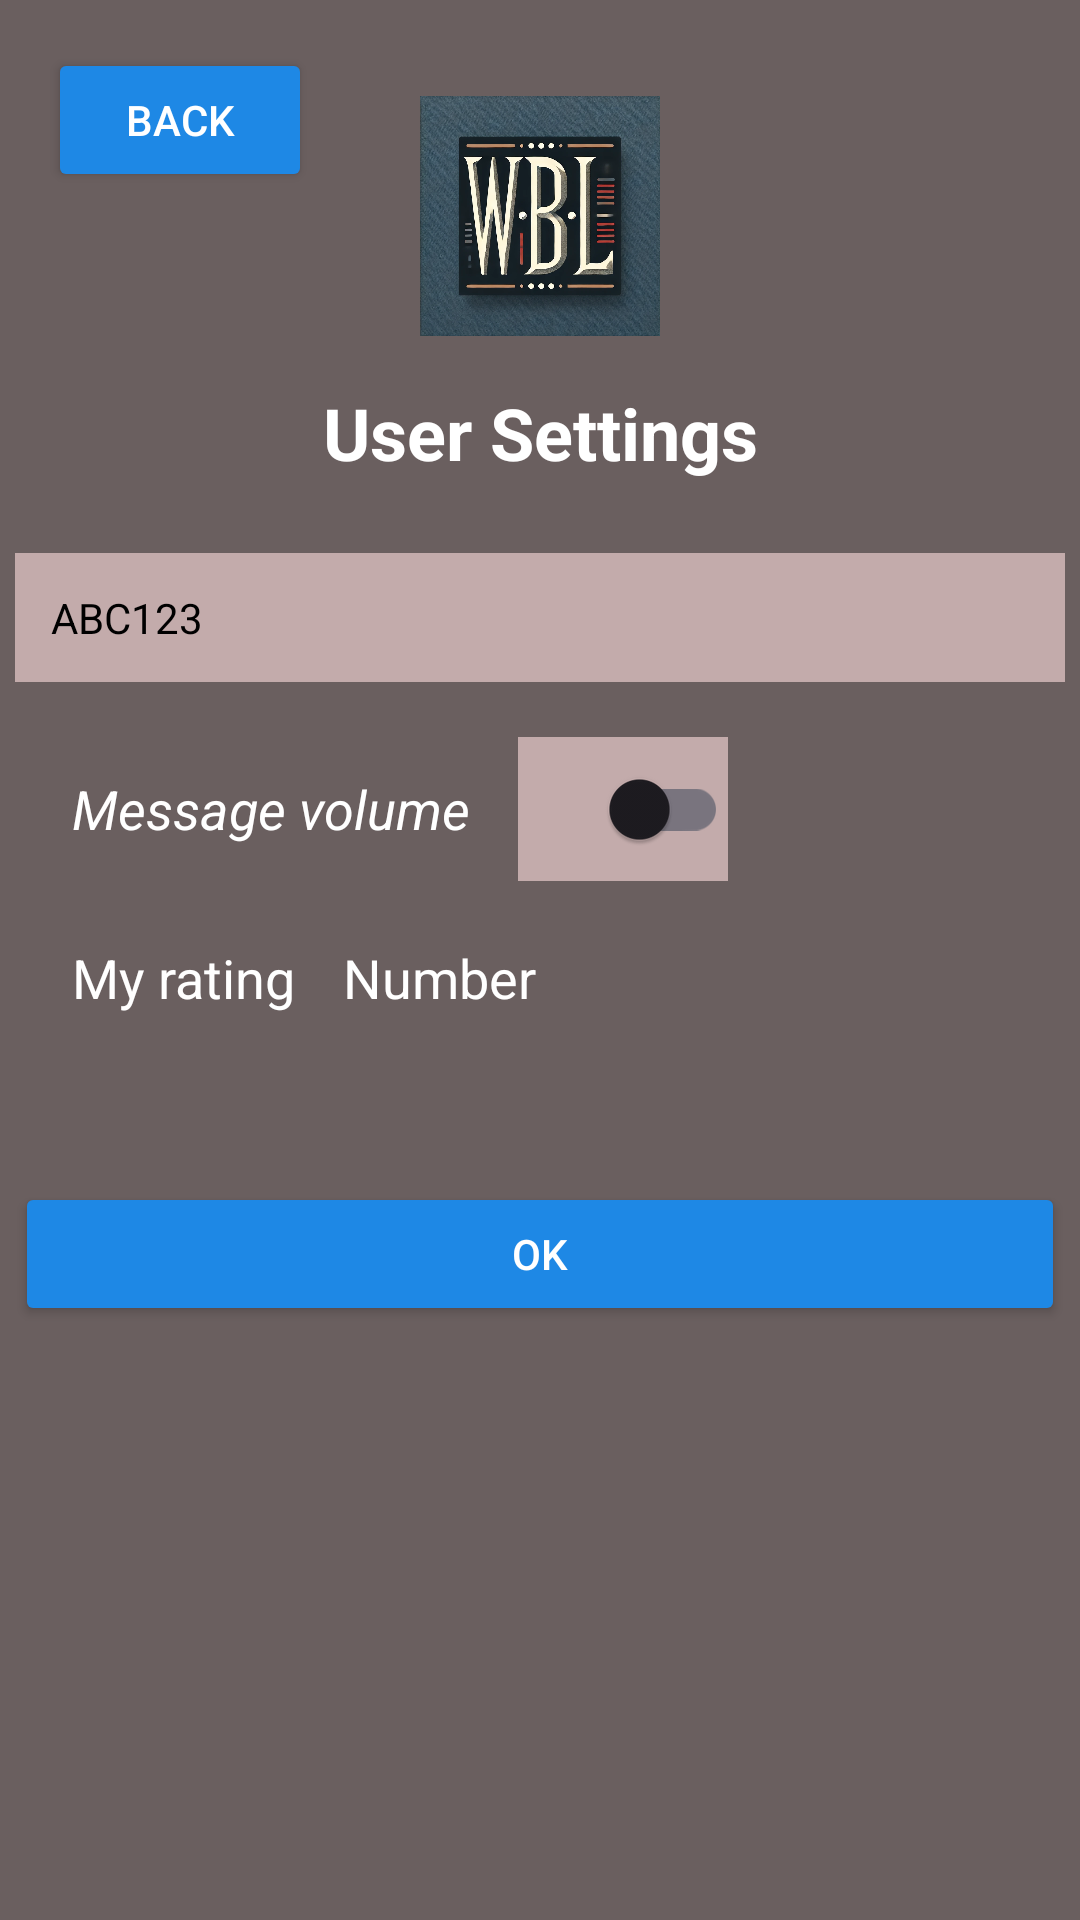

Android layout source for this screen:
<!-- AndroidManifest.xml: application theme Theme.WBLConnection -->
<!-- res/layout/activity_user_settings.xml -->
<?xml version="1.0" encoding="utf-8"?>
<androidx.constraintlayout.widget.ConstraintLayout
    android:id="@+id/main"
    xmlns:android="http://schemas.android.com/apk/res/android"
    xmlns:app="http://schemas.android.com/apk/res-auto"
    xmlns:tools="http://schemas.android.com/tools"
    android:layout_width="match_parent"
    android:layout_height="match_parent"
    android:background="#6A5F5F"
    tools:context=".UserSettings">

    
    <Button
        android:id="@+id/button_back"
        android:layout_width="wrap_content"
        android:layout_height="wrap_content"
        android:layout_margin="16dp"
        android:backgroundTint="#1E88E5"
        android:elevation="6dp"
        android:padding="12dp"
        android:text="@string/back"
        android:textColor="@android:color/white"
        app:layout_constraintStart_toStartOf="parent"
        app:layout_constraintTop_toTopOf="parent" />

    
    <ImageView
        android:id="@+id/imgLogo"
        android:layout_width="80dp"
        android:layout_height="80dp"
        android:layout_marginTop="32dp"
        android:contentDescription="@string/logo"
        android:src="@drawable/logo"
        app:layout_constraintTop_toTopOf="parent"
        app:layout_constraintEnd_toEndOf="parent"
        app:layout_constraintStart_toStartOf="parent" />

    
    <TextView
        android:id="@+id/editTextUserSettings"
        android:layout_width="wrap_content"
        android:layout_height="wrap_content"
        android:layout_marginTop="16dp"
        android:text="@string/user_settings"
        android:textColor="#FFFFFF"
        android:textSize="24sp"
        android:textStyle="bold"
        app:layout_constraintTop_toBottomOf="@id/imgLogo"
        app:layout_constraintStart_toStartOf="parent"
        app:layout_constraintEnd_toEndOf="parent" />

    
    <TextView
        android:id="@+id/editTextUserLicencePlate"
        android:layout_width="350dp"
        android:layout_height="wrap_content"
        android:layout_marginTop="24dp"
        android:background="#C3ABAB"
        android:textColor="#000000"
        android:padding="12dp"
        android:text="@string/abc123"
        app:layout_constraintTop_toBottomOf="@id/editTextUserSettings"
        app:layout_constraintStart_toStartOf="parent"
        app:layout_constraintEnd_toEndOf="parent" />

    
    <TextView
        android:id="@+id/textMessageVolume"
        android:layout_width="wrap_content"
        android:layout_height="wrap_content"
        android:text="@string/message_volume"
        android:textColor="#FFFFFF"
        android:textSize="18sp"
        android:textStyle="italic"
        android:layout_marginTop="30dp"
        app:layout_constraintTop_toBottomOf="@id/editTextUserLicencePlate"
        app:layout_constraintStart_toStartOf="parent"
        android:layout_marginStart="24dp" />

    <androidx.appcompat.widget.SwitchCompat
        android:id="@+id/switchVolume"
        android:layout_width="wrap_content"
        android:layout_height="wrap_content"
        android:layout_marginStart="16dp"
        android:background="#C3ABAB"
        android:minWidth="70dp"
        android:minHeight="48dp"
        app:layout_constraintTop_toTopOf="@id/textMessageVolume"
        app:layout_constraintBottom_toBottomOf="@id/textMessageVolume"
        app:layout_constraintStart_toEndOf="@id/textMessageVolume" />


    
    <TextView
        android:id="@+id/editTextMyRating"
        android:layout_width="wrap_content"
        android:layout_height="wrap_content"
        android:text="@string/my_rating"
        android:textColor="#FFFFFF"
        android:textSize="18sp"
        android:layout_marginTop="32dp"
        app:layout_constraintTop_toBottomOf="@id/textMessageVolume"
        app:layout_constraintStart_toStartOf="parent"
        android:layout_marginStart="24dp" />

    <TextView
        android:id="@+id/editTextUserRating"
        android:layout_width="wrap_content"
        android:layout_height="wrap_content"
        android:text="@string/number"
        android:textColor="#FFFFFF"
        android:textSize="18sp"
        app:layout_constraintTop_toTopOf="@id/editTextMyRating"
        app:layout_constraintBottom_toBottomOf="@id/editTextMyRating"
        app:layout_constraintStart_toEndOf="@id/editTextMyRating"
        android:layout_marginStart="16dp" />

    
    <Button
        android:id="@+id/btnConfirm"
        android:layout_width="350dp"
        android:layout_height="wrap_content"
        android:layout_marginTop="56dp"
        android:backgroundTint="#1E88E5"
        android:padding="12dp"
        android:text="@string/ok"
        android:textColor="#FFFFFF"
        app:layout_constraintTop_toBottomOf="@id/editTextMyRating"
        app:layout_constraintStart_toStartOf="parent"
        app:layout_constraintEnd_toEndOf="parent" />

</androidx.constraintlayout.widget.ConstraintLayout>
<!-- resources referenced by this layout -->
<resources>
  <!-- drawable logo: webp bitmap (drawable, 305234 bytes) -->
  <string name="abc123">ABC123</string>
  <string name="back">Back</string>
  <string name="logo">Logo</string>
  <string name="message_volume">Message volume</string>
  <string name="my_rating">My rating</string>
  <string name="number">Number</string>
  <string name="ok">OK</string>
  <string name="user_settings">User Settings</string>
  <style name="Theme.WBLConnection" parent="android:Theme.Material.Light.NoActionBar" />
</resources>
